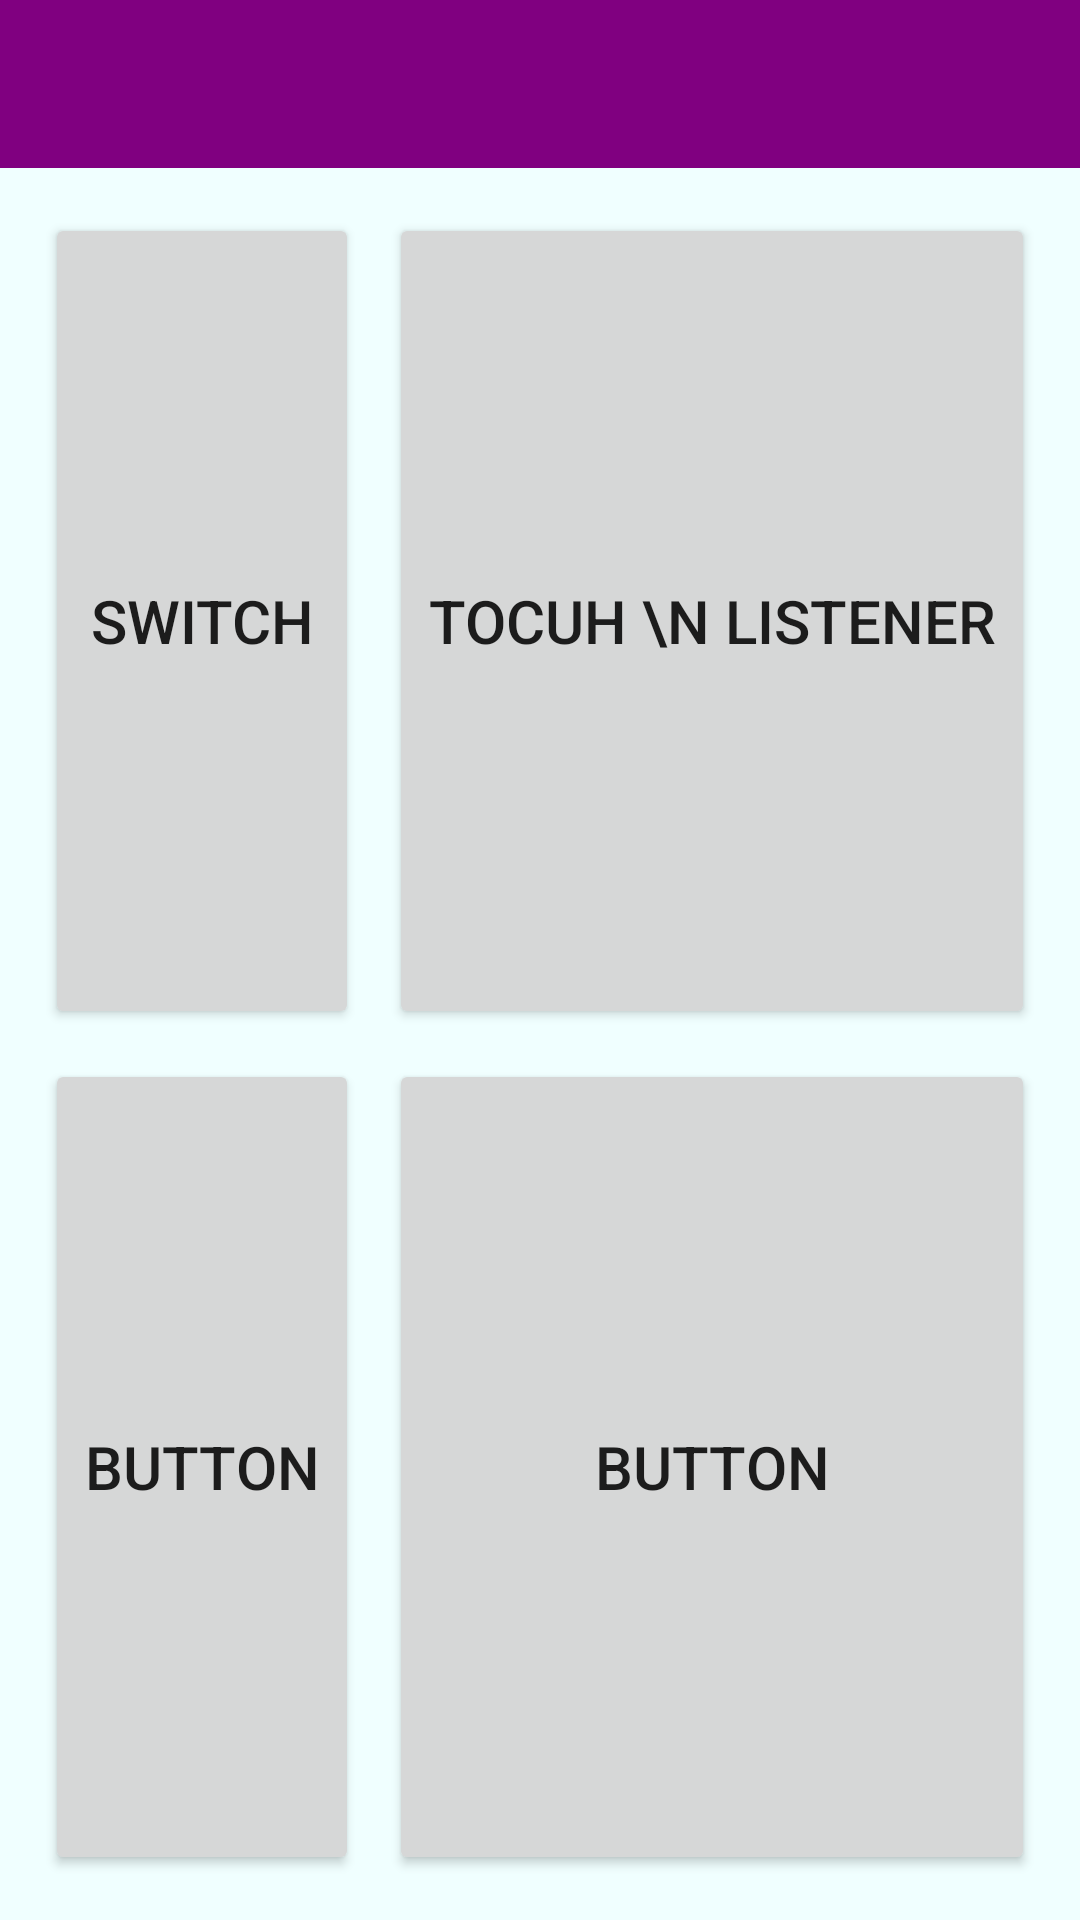

Android layout source for this screen:
<!-- AndroidManifest.xml: application theme AppTheme -->
<!-- res/layout/activity_control_bluetooth.xml -->
<?xml version="1.0" encoding="utf-8"?>

<LinearLayout xmlns:android="http://schemas.android.com/apk/res/android"
    xmlns:app="http://schemas.android.com/apk/res-auto"
    xmlns:tools="http://schemas.android.com/tools"
    android:layout_width="match_parent"
    android:layout_height="match_parent"
    android:background="@color/WhiteSmoke"
    android:backgroundTint="@color/Azure"
    android:orientation="vertical"
    tools:context=".ControlBluetooth">

    <include
        layout="@layout/toolbar"
        android:layout_width="match_parent"
        android:layout_height="wrap_content" />

    <GridLayout
        android:layout_width="match_parent"
        android:layout_height="match_parent"
        android:layout_margin="10dp"
        android:columnCount="2"
        android:rowCount="2">

        <Button
            android:id="@+id/button1"
            android:layout_width="wrap_content"
            android:layout_height="wrap_content"
            android:layout_rowWeight="1"
            android:layout_columnWeight="1"
            android:layout_gravity="fill"
            android:layout_margin="5dp"
            android:text="Swıtch"
            android:textSize="20sp" />

        <Button
            android:id="@+id/button2"
            android:layout_width="wrap_content"
            android:layout_height="wrap_content"
            android:layout_rowWeight="1"
            android:layout_columnWeight="1"
            android:layout_gravity="fill"
            android:layout_margin="5dp"
            android:text="Tocuh \n Lıstener"

            android:textSize="20sp" />


        <Button
            android:id="@+id/button3"
            android:layout_width="wrap_content"
            android:layout_height="wrap_content"
            android:layout_rowWeight="1"
            android:layout_columnWeight="1"
            android:layout_gravity="fill"
            android:layout_margin="5dp"
            android:text="button"
            android:textSize="20sp" />

        <Button
            android:id="@+id/button4"
            android:layout_width="wrap_content"
            android:layout_height="wrap_content"
            android:layout_rowWeight="1"
            android:layout_columnWeight="1"
            android:layout_gravity="fill"
            android:layout_margin="5dp"
            android:text="button"
            android:textSize="20sp" />


    </GridLayout>

</LinearLayout>
<!-- res/layout/toolbar.xml (included above) -->
<?xml version="1.0" encoding="utf-8"?>

<LinearLayout xmlns:android="http://schemas.android.com/apk/res/android"
    android:layout_width="match_parent"
    android:layout_height="match_parent"
    xmlns:app="http://schemas.android.com/apk/res-auto">
    <com.google.android.material.appbar.AppBarLayout
        android:layout_width="match_parent"
        android:layout_height="wrap_content"
        android:theme="@style/ThemeOverlay.AppCompat.Dark.ActionBar">

        <androidx.appcompat.widget.Toolbar
            android:id="@+id/tbar"
            android:layout_width="match_parent"
            android:layout_height="?attr/actionBarSize"
            android:background="@color/purple"
            app:popupTheme="@style/ThemeOverlay.AppCompat.Light" />

    </com.google.android.material.appbar.AppBarLayout>
</LinearLayout>
<!-- resources referenced by this layout -->
<resources>
  <color name="Azure">#f0ffff</color>
  <color name="WhiteSmoke">#f5f5f5</color>
  <color name="purple">#800080</color>
  <style name="AppTheme" parent="Theme.MaterialComponents.Light.NoActionBar.Bridge">
          
          <item name="colorPrimary">@color/colorPrimary</item>
          <item name="colorPrimaryDark">@color/colorPrimaryDark</item>
          <item name="colorAccent">@color/colorAccent</item>
      </style>
  <color name="colorPrimary">#6200EE</color>
  <color name="colorPrimaryDark">#3700B3</color>
  <color name="colorAccent">#03DAC5</color>
</resources>
